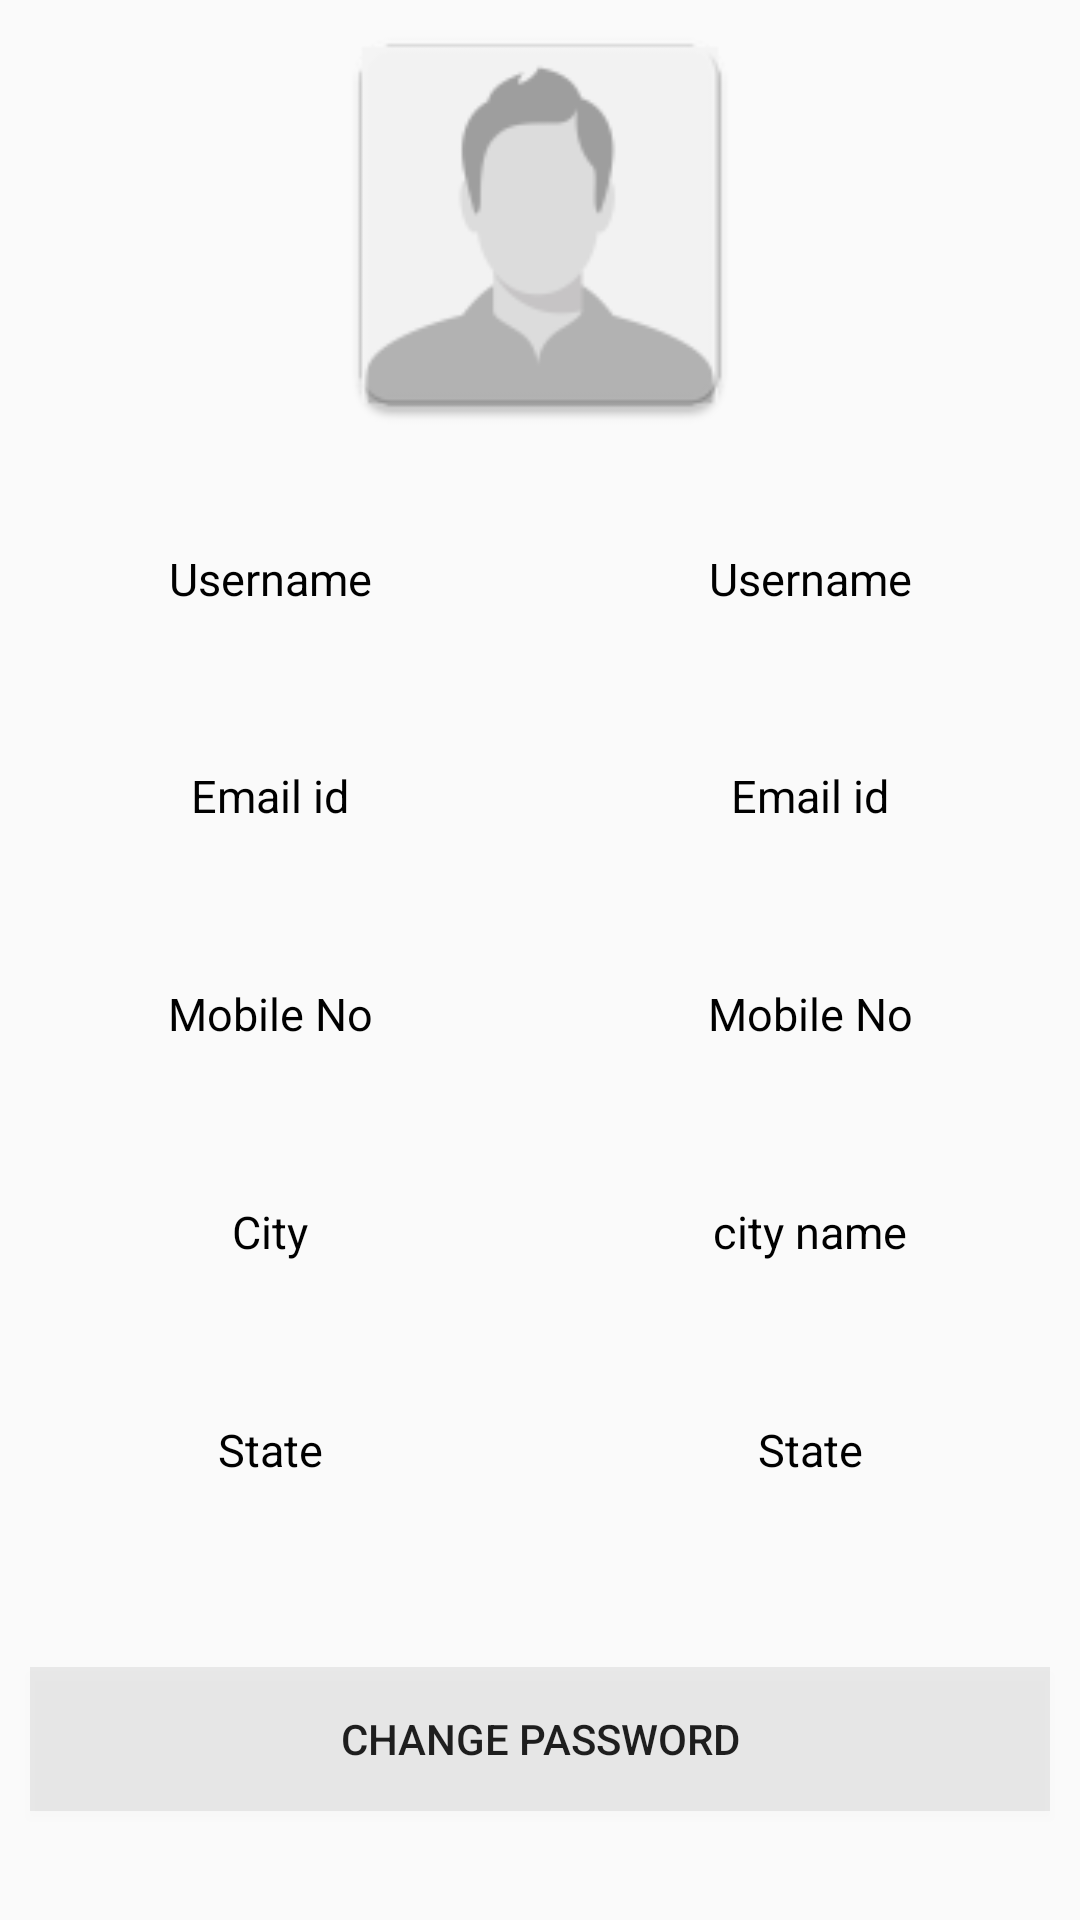

Produce the Android XML layout that renders to this screen, including the resource entries it uses.
<!-- AndroidManifest.xml: application theme AppTheme -->
<!-- res/layout/fragment_profile.xml -->
<LinearLayout
    xmlns:android="http://schemas.android.com/apk/res/android"
    xmlns:tools="http://schemas.android.com/tools"
    android:layout_width="match_parent"
    android:layout_height="match_parent"
    tools:context="com.mentor.mentor.Fragment_profile"
    android:orientation="vertical">

    <RelativeLayout
        android:layout_width="match_parent"
        android:layout_height="0sp"
        android:layout_weight="3">
        <ImageView
            android:layout_width="150sp"
            android:layout_height="150sp"
            android:contentDescription="@string/profile"
            android:src="@mipmap/ic_default_profile_pic"
            android:id="@+id/image_view_profile_picture"
            android:layout_gravity="center"
            android:layout_centerHorizontal="true"/>
    </RelativeLayout>

    <LinearLayout
        android:layout_width="match_parent"
        android:layout_height="wrap_content"
        android:orientation="horizontal"
        android:id="@+id/profile_username_layout"
        android:layout_weight="1">

        <TextView
            android:layout_width="0sp"
            android:layout_height="wrap_content"
            android:layout_weight="1"
            android:text="@string/username"
            android:textSize="15sp"
            android:textAlignment="center"
            android:layout_gravity="center"
            android:textColor="@android:color/black"/>

        <TextView
            android:layout_width="0sp"
            android:layout_height="wrap_content"
            android:layout_weight="1"
            android:text="@string/username"
            android:textSize="15sp"
            android:textAlignment="center"
            android:layout_gravity="center"
            android:textColor="@android:color/black"/>

    </LinearLayout>

    <LinearLayout
        android:layout_width="match_parent"
        android:layout_height="wrap_content"
        android:orientation="horizontal"
        android:id="@+id/profile_email_id_layout"
        android:layout_weight="1">

        <TextView
            android:layout_width="0sp"
            android:layout_height="wrap_content"
            android:layout_weight="1"
            android:text="@string/email_id"
            android:textSize="15sp"
            android:textAlignment="center"
            android:layout_gravity="center"
            android:textColor="@android:color/black"/>

        <TextView
            android:layout_width="0sp"
            android:layout_height="wrap_content"
            android:layout_weight="1"
            android:text="@string/email_id"
            android:textSize="15sp"
            android:textAlignment="center"
            android:layout_gravity="center"
            android:textColor="@android:color/black"/>

    </LinearLayout>

    <LinearLayout
        android:layout_width="match_parent"
        android:layout_height="wrap_content"
        android:orientation="horizontal"
        android:id="@+id/profile_phone_no_layout"
        android:layout_weight="1">

        <TextView
            android:layout_width="0sp"
            android:layout_height="wrap_content"
            android:layout_weight="1"
            android:text="@string/phone_number"
            android:textSize="15sp"
            android:layout_gravity="center"
            android:textAlignment="center"
            android:textColor="@android:color/black"/>

        <TextView
            android:layout_width="0sp"
            android:layout_height="wrap_content"
            android:layout_weight="1"
            android:text="@string/phone_number"
            android:textSize="15sp"
            android:layout_gravity="center"
            android:textAlignment="center"
            android:textColor="@android:color/black"/>

    </LinearLayout>

    <LinearLayout
        android:layout_width="match_parent"
        android:layout_height="wrap_content"
        android:orientation="horizontal"
        android:id="@+id/profile_city_layout"
        android:layout_weight="1">

        <TextView
            android:layout_width="0sp"
            android:layout_height="wrap_content"
            android:layout_weight="1"
            android:text="@string/city"
            android:textSize="15sp"
            android:textAlignment="center"
            android:layout_gravity="center"
            android:textColor="@android:color/black"/>

        <TextView
            android:layout_width="0sp"
            android:layout_height="wrap_content"
            android:layout_weight="1"
            android:text="@string/city_name"
            android:textSize="15sp"
            android:textAlignment="center"
            android:layout_gravity="center"
            android:textColor="@android:color/black"/>
    </LinearLayout>

    <LinearLayout
        android:layout_width="match_parent"
        android:layout_height="wrap_content"
        android:orientation="horizontal"
        android:id="@+id/profile_state_layout"
        android:layout_weight="1">

        <TextView
            android:layout_width="0sp"
            android:layout_height="wrap_content"
            android:layout_weight="1"
            android:text="@string/state"
            android:textSize="15sp"
            android:textAlignment="center"
            android:textColor="@android:color/black"
            android:layout_gravity="center"/>

        <TextView
            android:layout_width="0sp"
            android:layout_height="wrap_content"
            android:layout_weight="1"
            android:text="@string/state"
            android:textSize="15sp"
            android:textAlignment="center"
            android:textColor="@android:color/black"
            android:layout_gravity="center"/>
    </LinearLayout>

    <LinearLayout
        android:layout_width="match_parent"
        android:layout_height="wrap_content"
        android:id="@+id/profile_change_password_layout"
        android:orientation="horizontal"
        android:layout_weight="1">

        <Button
            android:layout_width="match_parent"
            android:layout_height="wrap_content"
            android:text="@string/change_password"
            android:background="#12000000"
            android:layout_margin="10sp"
            android:layout_gravity="center"/>
    </LinearLayout>

</LinearLayout>
<!-- resources referenced by this layout -->
<resources>
  <!-- mipmap ic_default_profile_pic: png bitmap (mipmap-hdpi, 1447 bytes) -->
  <string name="change_password">Change Password</string>
  <string name="city">City</string>
  <string name="city_name">city name</string>
  <string name="email_id">Email id</string>
  <string name="phone_number">Mobile No</string>
  <string name="profile">Profile</string>
  <string name="state">State</string>
  <string name="username">Username</string>
  <style name="AppTheme" parent="Theme.AppCompat.Light.DarkActionBar">
          
          <item name="colorPrimary">@color/colorPrimary</item>
          <item name="colorPrimaryDark">@color/colorPrimaryDark</item>
          <item name="colorAccent">@color/colorAccent</item>
      </style>
  <color name="colorPrimary">#1fc18e</color>
  <color name="colorPrimaryDark">#019c6b</color>
  <color name="colorAccent">#10d798</color>
</resources>
